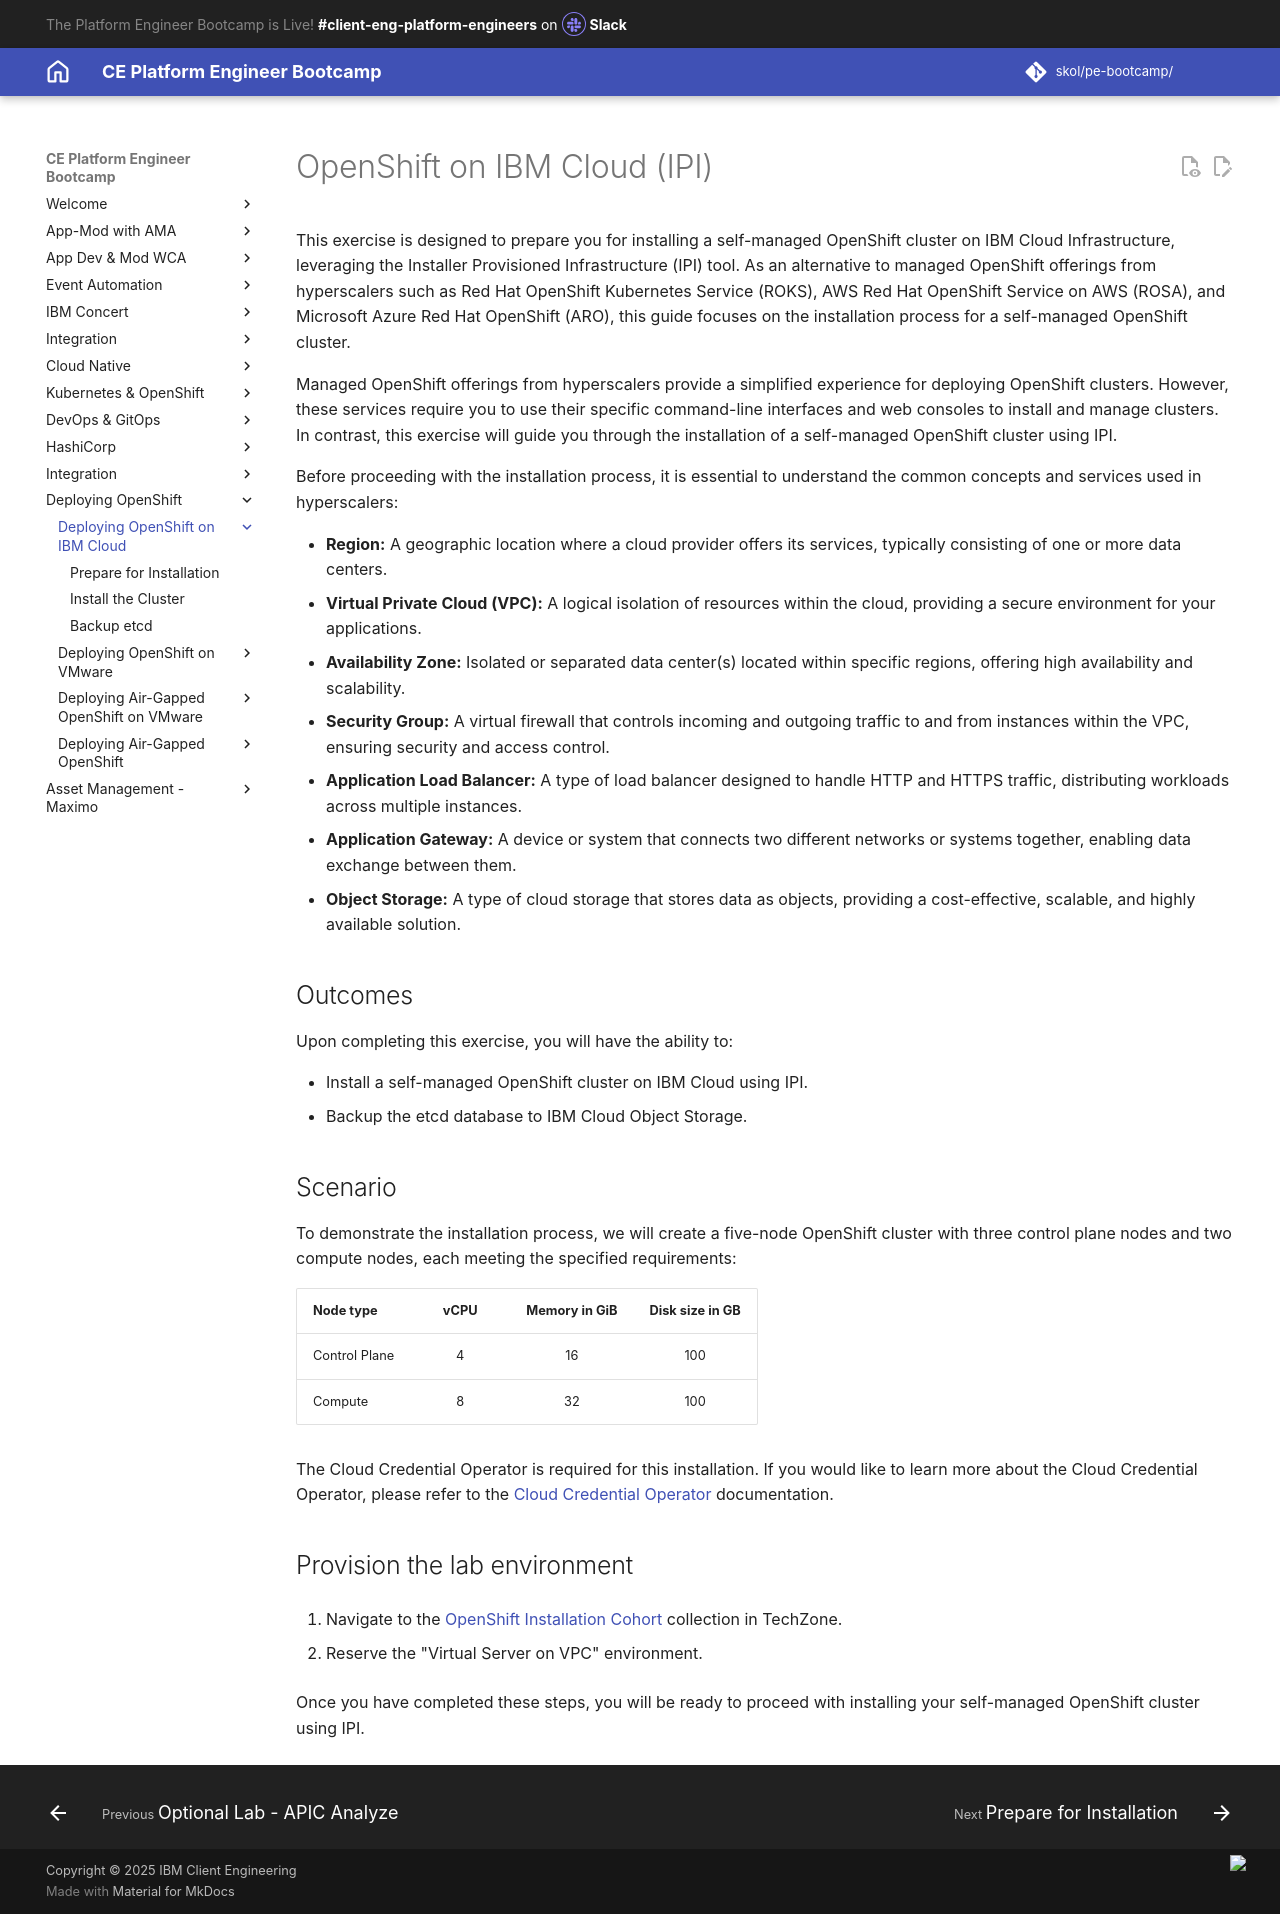

repository: jabbott7335/ce-pe-bootcamp · page: ocp-on-ibm-cloud/index.html · generator: mkdocs

---
Title: OpenShift on IBM Cloud (IPI)
hide:
    - toc
---

#  OpenShift on IBM Cloud (IPI)

This exercise is designed to prepare you for installing a self-managed OpenShift cluster on IBM Cloud Infrastructure, leveraging the Installer Provisioned Infrastructure (IPI) tool. As an alternative to managed OpenShift offerings from hyperscalers such as Red Hat OpenShift Kubernetes Service (ROKS), AWS Red Hat OpenShift Service on AWS (ROSA), and Microsoft Azure Red Hat OpenShift (ARO), this guide focuses on the installation process for a self-managed OpenShift cluster.

Managed OpenShift offerings from hyperscalers provide a simplified experience for deploying OpenShift clusters. However, these services require you to use their specific command-line interfaces and web consoles to install and manage clusters. In contrast, this exercise will guide you through the installation of a self-managed OpenShift cluster using IPI.

Before proceeding with the installation process, it is essential to understand the common concepts and services used in hyperscalers:

- **Region:** A geographic location where a cloud provider offers its services, typically consisting of one or more data centers.
- **Virtual Private Cloud (VPC):** A logical isolation of resources within the cloud, providing a secure environment for your applications.
- **Availability Zone:** Isolated or separated data center(s) located within specific regions, offering high availability and scalability.
- **Security Group:** A virtual firewall that controls incoming and outgoing traffic to and from instances within the VPC, ensuring security and access control.
- **Application Load Balancer:** A type of load balancer designed to handle HTTP and HTTPS traffic, distributing workloads across multiple instances.
- **Application Gateway:** A device or system that connects two different networks or systems together, enabling data exchange between them.
- **Object Storage:** A type of cloud storage that stores data as objects, providing a cost-effective, scalable, and highly available solution.

## Outcomes

Upon completing this exercise, you will have the ability to:

- Install a self-managed OpenShift cluster on IBM Cloud using IPI.
- Backup the etcd database to IBM Cloud Object Storage.

## Scenario

To demonstrate the installation process, we will create a five-node OpenShift cluster with three control plane nodes and two compute nodes, each meeting the specified requirements:

| Node type	     | vCPU | Memory in GiB | Disk size in GB |
| :------------- | :--: | :-----------: | :-------------: |
| Control Plane  | 4 | 16 | 100 |
| Compute        | 8 | 32 | 100 |

The Cloud Credential Operator is required for this installation. If you would like to learn more about the Cloud Credential Operator, please refer to the [Cloud Credential Operator](https://docs.openshift.com/container-platform/4.17/authentication/managing_cloud_provider_credentials/about-cloud-credential-operator.html){target="_blank"} documentation.

## Provision the lab environment

1. Navigate to the [OpenShift Installation Cohort](https://techzone.ibm.com/collection/openshift-installation-cohort){target="_blank"} collection in TechZone.

2. Reserve the "Virtual Server on VPC" environment.

Once you have completed these steps, you will be ready to proceed with installing your self-managed OpenShift cluster using IPI.
